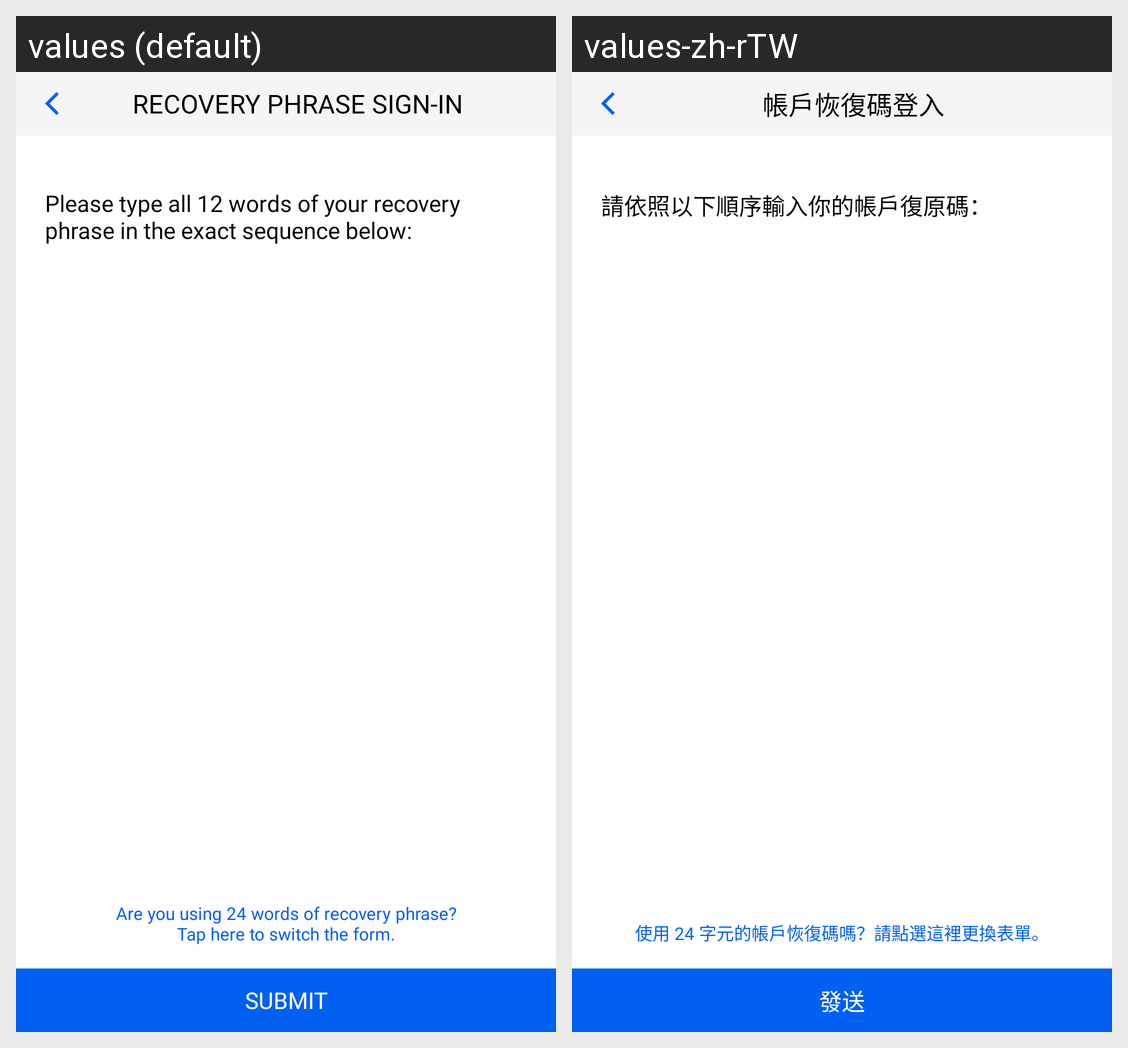

Translations of the strings shown on this Android screen, per locale in the grid:
Android screen res/layout/activity_recovery_phrase_signin.xml rendered under 2 locales, left to right: values (default), values-zh-rTW. Device: Nexus 5 (rendered at 1080×1920; each locale shown at half size, 540×960, under a caption strip naming it); theme AppTheme.
Strings drawn on this screen, with the default value and each locale's value (text and hints the layout hard-codes, and strings that could not be matched under every locale, appear in the picture but are not listed):

recovery_phrase_sign_in
  values: Recovery Phrase Sign-in
  values-zh-rTW: 帳戶恢復碼登入

please_type_all_12_word
  values: Please type all 12 words of your recovery phrase in the exact sequence below:
  values-zh-rTW: 請依照以下順序輸入你的帳戶復原碼：

are_you_using_24_word
  values: Are you using 24 words of recovery phrase?
      Tap here to switch the form.
  values-zh-rTW: 使用 24 字元的帳戶恢復碼嗎？請點選這裡更換表單。

submit
  values: Submit
  values-zh-rTW: 發送
